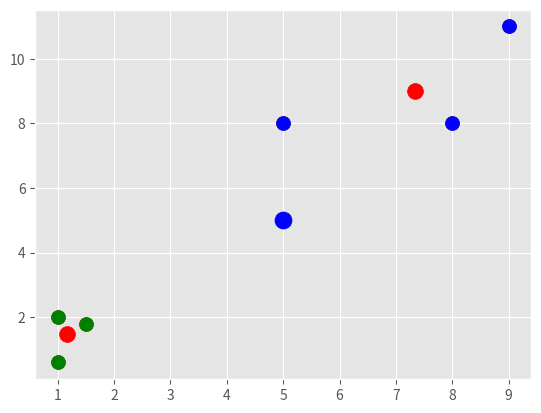

This chart was generated by the following Python code: (Note: this script raises an exception after producing the figure.)
import matplotlib.pyplot as plt
from math import sqrt
from matplotlib import style

import numpy as np

style.use('ggplot')

X = np.array([[1, 2],
              [1.5, 1.8],
              [5, 8],
              [8, 8],
              [1, 0.6],
              [9, 11]])

colors = ['r', 'g', 'b', 'c', 'k', 'o', 'y']

plt.scatter(X[:, 0], X[:, 1], s=100)


class UnOptimizableError(Exception):
    """Can not optimize the data set"""


class KMeans:
    def __init__(self, k=2, tol=0.001, max_iter=30):
        self.k = k
        self.tol = tol
        self.max_iter = max_iter

    def euclidian_distance(self, num1, num2):
        return sqrt((num1[0] - num2[0]) ** 2 + (num1[1] - num2[1]) ** 2)

    def arithmetic_mean(self, lists):
        sum_xs = 0
        sum_ys = 0
        for list in lists:
            sum_xs += list[0]
            sum_ys += list[1]
        length = float(len(lists))
        return sum_xs / length, sum_ys / length

    def fit(self, data):
        centroid1 = data[0]
        centroid2 = data[1]
        class1 = []
        class2 = []
        counter = 0
        while True:
            for i, val in enumerate(data):
                if self.euclidian_distance(centroid1, val) < self.euclidian_distance(centroid2, val):
                    class1.append(val)
                else:
                    class2.append(val)

            counter += 1

            prev_centroid1 = centroid1
            prev_centroid2 = centroid2

            centroid1 = self.arithmetic_mean(class1)
            centroid2 = self.arithmetic_mean(class2)

            if counter is self.max_iter:
                raise UnOptimizableError('Can not optimize the data set')
            if (self.euclidian_distance(centroid1, prev_centroid1) <= self.tol) and (
                        self.euclidian_distance(centroid2, prev_centroid2) <= self.tol):
                plt.scatter(centroid1[0], centroid1[1], s=130, color='r')
                plt.scatter(centroid2[0], centroid2[1], s=130, color='r')
                for item in class1:
                    plt.scatter(item[0], item[1], s=100, color='g')
                for item in class2:
                    plt.scatter(item[0], item[1], s=100, color='b')
                return centroid1, centroid2

            class1 = []
            class2 = []

    def predict(self, data, point):
        centroid1, centroid2 = self.fit(data)
        if self.euclidian_distance(centroid1, point) < self.euclidian_distance(centroid2, point):
            plt.scatter(point[0], point[1], s=150, color='g')



        else:
            plt.scatter(point[0], point[1], s=150, color='b')


k_means = KMeans()
k_means.predict(X, [5, 5])
plt._show()
